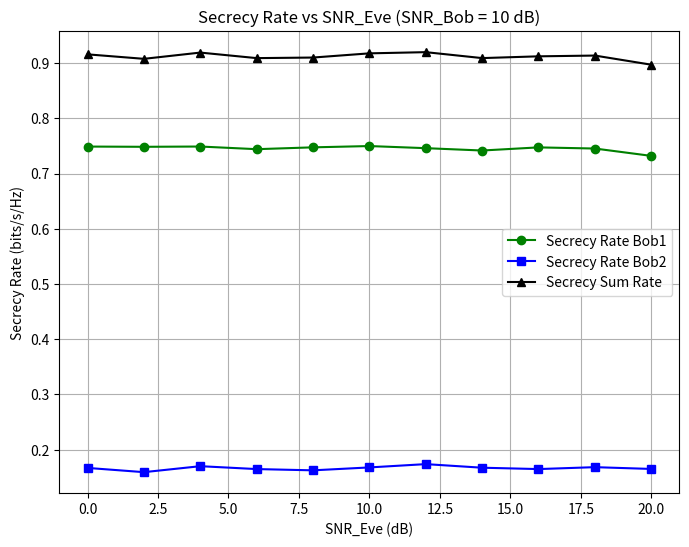
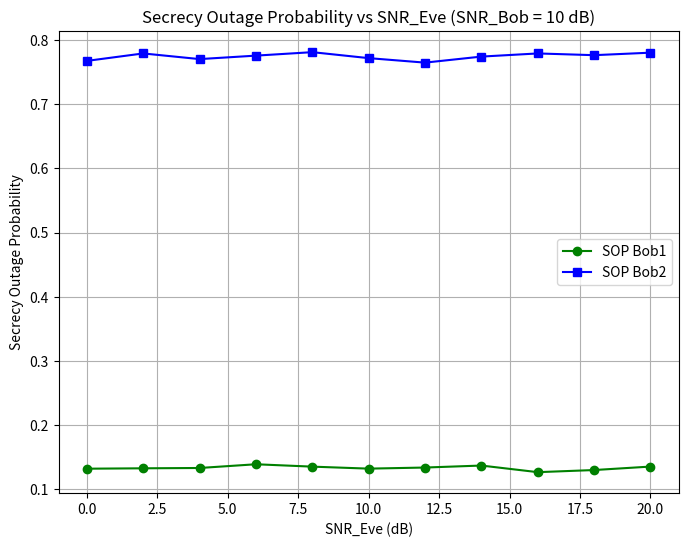
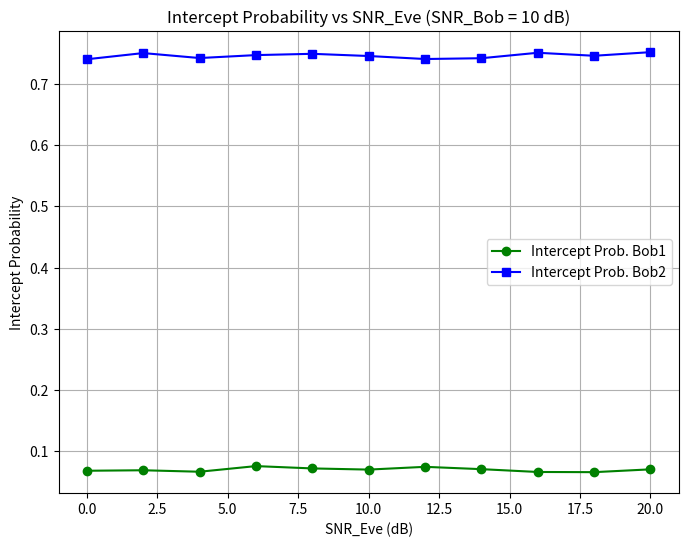
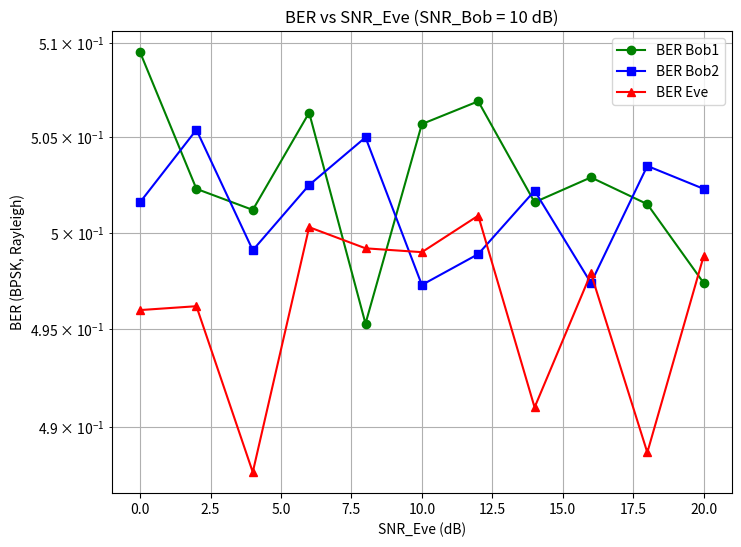
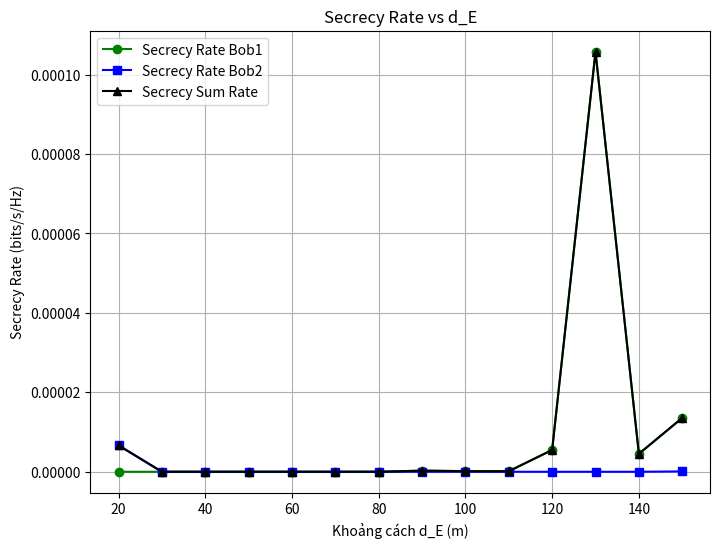
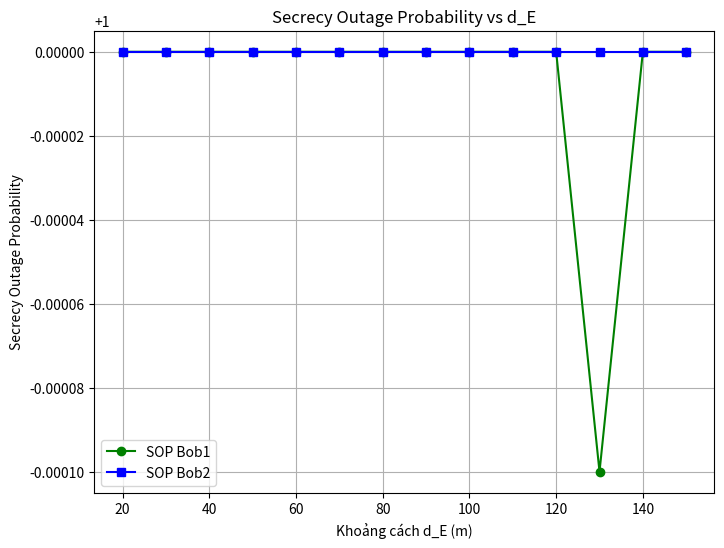
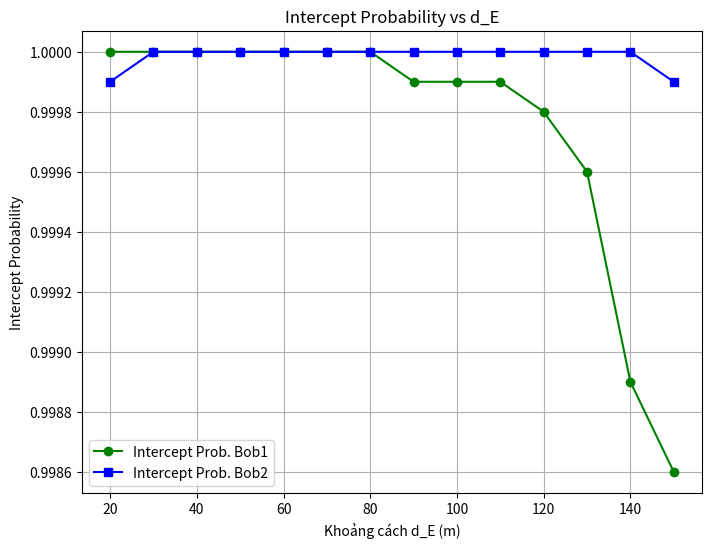
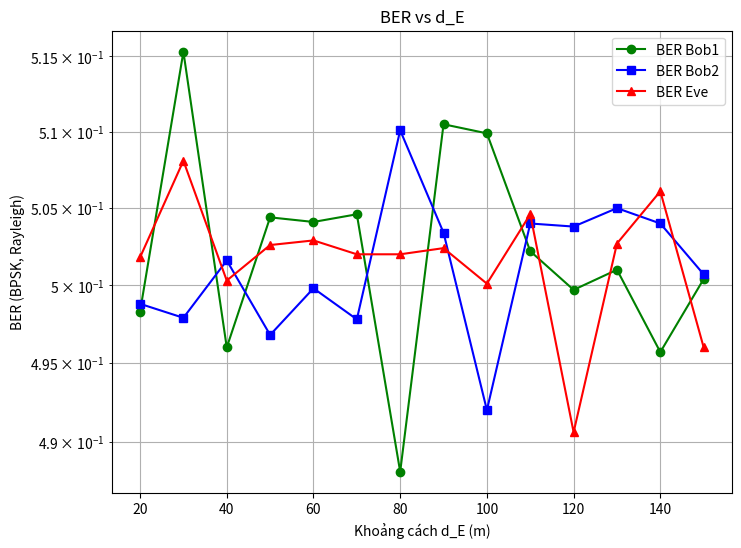

These charts were generated, in order, by the following Python code:
import numpy as np
import matplotlib.pyplot as plt

# KỊCH BẢN 2: Multi-user NOMA, quét SNR_Eve (Eve chủ động gây nhiễu)
print("\n===== KỊCH BẢN 2: Multi-user NOMA, quét SNR_Eve (Eve chủ động gây nhiễu) =====")
# Thông số hệ thống
P_A = 1  # Công suất truyền tổng (W)
N_0 = 10**((-134 - 30) / 10)  # Nhiễu nền (W)
alpha = 3  # Hệ số suy hao kênh
B = 10e6  # Băng thông (Hz)
num_samples = int(1e4)  # Số lần mô phỏng Monte Carlo
d_B1 = 50  # Khoảng cách Bob1 (m)
d_B2 = 100  # Khoảng cách Bob2 (m)
d_E = 70  # Khoảng cách Eve cố định (m)
R_th = 0.1  # Ngưỡng bảo mật (bits/s/Hz)
epsilon = 0.01  # Tỷ lệ lỗi SIC (Cải tiến: SIC không hoàn hảo)

# Phân bổ công suất theo path loss
alpha1_p = d_B1**alpha
alpha2_p = d_B2**alpha
alpha1 = alpha1_p / (alpha1_p + alpha2_p)
alpha2 = alpha2_p / (alpha1_p + alpha2_p)

print("==== THÔNG SỐ HỆ THỐNG KỊCH BẢN 2 ====")
print(f"Công suất truyền P_A: {P_A} W")
print(f"Nhiễu nền N_0: {N_0:.2e} W")
print(f"Hệ số suy hao alpha: {alpha}")
print(f"Băng thông: {B/1e6:.1f} MHz")
print(f"Khoảng cách: Bob1 = {d_B1}m, Bob2 = {d_B2}m, Eve = {d_E}m")
print(f"Phân bổ công suất: alpha1 = {alpha1:.3f}, alpha2 = {alpha2:.3f} (tổng = {alpha1+alpha2:.3f})")
print(f"Tỷ lệ lỗi SIC: epsilon = {epsilon}")
print("============================\n")

# Quét SNR_Bob (Cải tiến: Thêm quét SNR_Bob thay vì cố định)
SNR_Bob_dB_range = np.arange(0, 21, 2)
SNR_Eve_dB_range = np.arange(0, 21, 2)

# Khởi tạo mảng kết quả
C_B1 = np.zeros((len(SNR_Bob_dB_range), len(SNR_Eve_dB_range)))
C_B2 = np.zeros((len(SNR_Bob_dB_range), len(SNR_Eve_dB_range)))
C_E = np.zeros((len(SNR_Bob_dB_range), len(SNR_Eve_dB_range)))
BER_B1 = np.zeros((len(SNR_Bob_dB_range), len(SNR_Eve_dB_range)))
BER_B2 = np.zeros((len(SNR_Bob_dB_range), len(SNR_Eve_dB_range)))
BER_E = np.zeros((len(SNR_Bob_dB_range), len(SNR_Eve_dB_range)))
R_s1 = np.zeros((len(SNR_Bob_dB_range), len(SNR_Eve_dB_range)))
R_s2 = np.zeros((len(SNR_Bob_dB_range), len(SNR_Eve_dB_range)))
R_s_sum = np.zeros((len(SNR_Bob_dB_range), len(SNR_Eve_dB_range)))
SOP1 = np.zeros((len(SNR_Bob_dB_range), len(SNR_Eve_dB_range)))
SOP2 = np.zeros((len(SNR_Bob_dB_range), len(SNR_Eve_dB_range)))
IP1 = np.zeros((len(SNR_Bob_dB_range), len(SNR_Eve_dB_range)))
IP2 = np.zeros((len(SNR_Bob_dB_range), len(SNR_Eve_dB_range)))
Erg_Rs1 = np.zeros((len(SNR_Bob_dB_range), len(SNR_Eve_dB_range)))
Erg_Rs2 = np.zeros((len(SNR_Bob_dB_range), len(SNR_Eve_dB_range)))
Cs1 = np.zeros((len(SNR_Bob_dB_range), len(SNR_Eve_dB_range)))
Cs2 = np.zeros((len(SNR_Bob_dB_range), len(SNR_Eve_dB_range)))

for bob_idx, SNR_Bob_dB in enumerate(SNR_Bob_dB_range):
    SNR_Bob_linear = 10**(SNR_Bob_dB / 10)
    P_A_eff = SNR_Bob_linear * d_B1**alpha * N_0  # Công suất hiệu quả

    for eve_idx, SNR_Eve_dB in enumerate(SNR_Eve_dB_range):
        SNR_Eve_linear = 10**(SNR_Eve_dB / 10)
        P_E = SNR_Eve_linear * d_E**alpha * N_0  # Công suất nhiễu của Eve

        # Kênh fading
        h_B1 = np.sqrt(0.5) * (np.random.randn(num_samples) + 1j * np.random.randn(num_samples))
        h_B2 = np.sqrt(0.5) * (np.random.randn(num_samples) + 1j * np.random.randn(num_samples))
        h_E = np.sqrt(0.5) * (np.random.randn(num_samples) + 1j * np.random.randn(num_samples))
        h_EB1 = np.sqrt(0.5) * (np.random.randn(num_samples) + 1j * np.random.randn(num_samples))
        h_EB2 = np.sqrt(0.5) * (np.random.randn(num_samples) + 1j * np.random.randn(num_samples))
        d_EB1 = abs(d_E - d_B1) + 1e-3  # Tránh chia 0
        d_EB2 = abs(d_E - d_B2) + 1e-3

        # SNR (Cải tiến: Thêm lỗi SIC và sửa SNR_E)
        SNR_B2 = (P_A_eff * alpha2 * np.abs(h_B2)**2) / (d_B2**alpha * N_0 + P_E * np.abs(h_EB2)**2 / (d_EB2**alpha))
        SNR_B1 = (P_A_eff * alpha1 * np.abs(h_B1)**2) / (d_B1**alpha * N_0 + epsilon * P_A_eff * alpha2 * np.abs(h_B1)**2 + P_E * np.abs(h_EB1)**2 / (d_EB1**alpha))
        SNR_E1 = (P_A_eff * alpha1 * np.abs(h_E)**2) / (d_E**alpha * N_0 + P_A_eff * alpha2 * np.abs(h_E)**2)
        SNR_E2 = (P_A_eff * alpha2 * np.abs(h_E)**2) / (d_E**alpha * N_0)

        # Dung lượng kênh
        R1 = np.log2(1 + SNR_B1)
        R2 = np.log2(1 + SNR_B2)
        Re1 = np.log2(1 + SNR_E1)
        Re2 = np.log2(1 + SNR_E2)

        # Secrecy Rate
        Rs1 = np.maximum(0, R1 - Re1)
        Rs2 = np.maximum(0, R2 - Re2)
        R_s1[bob_idx, eve_idx] = np.mean(Rs1)
        R_s2[bob_idx, eve_idx] = np.mean(Rs2)
        R_s_sum[bob_idx, eve_idx] = R_s1[bob_idx, eve_idx] + R_s2[bob_idx, eve_idx]

        # Secrecy Outage Probability
        SOP1[bob_idx, eve_idx] = np.mean(Rs1 < R_th)
        SOP2[bob_idx, eve_idx] = np.mean(Rs2 < R_th)

        # Intercept Probability
        IP1[bob_idx, eve_idx] = np.mean(Re1 >= R1)
        IP2[bob_idx, eve_idx] = np.mean(Re2 >= R2)

        # Ergodic Secrecy Rate
        Erg_Rs1[bob_idx, eve_idx] = np.mean(Rs1)
        Erg_Rs2[bob_idx, eve_idx] = np.mean(Rs2)

        # Secrecy Capacity
        Cs1[bob_idx, eve_idx] = np.mean(np.maximum(0, np.log2(1 + SNR_B1) - np.log2(1 + SNR_E1)))
        Cs2[bob_idx, eve_idx] = np.mean(np.maximum(0, np.log2(1 + SNR_B2) - np.log2(1 + SNR_E2)))

        # Dung lượng kênh trung bình
        C_B1[bob_idx, eve_idx] = np.mean(B * np.log2(1 + SNR_B1))
        C_B2[bob_idx, eve_idx] = np.mean(B * np.log2(1 + SNR_B2))
        C_E[bob_idx, eve_idx] = np.mean(B * np.log2(1 + np.maximum(SNR_E1, SNR_E2)))

        # BER (Cải tiến: Mô phỏng BPSK thực tế)
        bits = np.random.randint(0, 2, num_samples)
        tx_signal = 2 * bits - 1  # BPSK: +1 hoặc -1
        rx_signal_B1 = np.sqrt(P_A_eff * alpha1) * h_B1 * tx_signal + np.sqrt(epsilon * P_A_eff * alpha2) * h_B1 * tx_signal + np.sqrt(P_E / d_EB1**alpha) * h_EB1 * tx_signal + np.sqrt(N_0) * (np.random.randn(num_samples) + 1j * np.random.randn(num_samples))
        rx_signal_B2 = np.sqrt(P_A_eff * alpha2) * h_B2 * tx_signal + np.sqrt(P_E / d_EB2**alpha) * h_EB2 * tx_signal + np.sqrt(N_0) * (np.random.randn(num_samples) + 1j * np.random.randn(num_samples))
        rx_signal_E = np.sqrt(P_A_eff * alpha1) * h_E * tx_signal + np.sqrt(P_A_eff * alpha2) * h_E * tx_signal + np.sqrt(N_0) * (np.random.randn(num_samples) + 1j * np.random.randn(num_samples))
        rx_bits_B1 = (rx_signal_B1.real > 0).astype(int)
        rx_bits_B2 = (rx_signal_B2.real > 0).astype(int)
        rx_bits_E = (rx_signal_E.real > 0).astype(int)
        BER_B1[bob_idx, eve_idx] = np.mean(bits != rx_bits_B1)
        BER_B2[bob_idx, eve_idx] = np.mean(bits != rx_bits_B2)
        BER_E[bob_idx, eve_idx] = np.mean(bits != rx_bits_E)

        print(f"SNR_Bob = {SNR_Bob_dB} dB, SNR_Eve = {SNR_Eve_dB} dB | C_B1 = {C_B1[bob_idx, eve_idx]/1e6:.2f} Mbps | C_B2 = {C_B2[bob_idx, eve_idx]/1e6:.2f} Mbps | C_E = {C_E[bob_idx, eve_idx]/1e6:.2f} Mbps | BER_B1 = {BER_B1[bob_idx, eve_idx]:.4e} | BER_B2 = {BER_B2[bob_idx, eve_idx]:.4e} | BER_E = {BER_E[bob_idx, eve_idx]:.4e}")

# Lưu kết quả (Cải tiến: Lưu vào file .npy)
np.save('simulation_results_snr.npy', {
    'SNR_Bob_dB': SNR_Bob_dB_range,
    'SNR_Eve_dB': SNR_Eve_dB_range,
    'R_s1': R_s1, 'R_s2': R_s2, 'R_s_sum': R_s_sum,
    'SOP1': SOP1, 'SOP2': SOP2,
    'IP1': IP1, 'IP2': IP2,
    'Erg_Rs1': Erg_Rs1, 'Erg_Rs2': Erg_Rs2,
    'Cs1': Cs1, 'Cs2': Cs2,
    'C_B1': C_B1, 'C_B2': C_B2, 'C_E': C_E,
    'BER_B1': BER_B1, 'BER_B2': BER_B2, 'BER_E': BER_E
})

# Vẽ biểu đồ (chỉ cho SNR_Bob_dB = 10 dB để so sánh với mã gốc)
bob_idx_plot = np.where(SNR_Bob_dB_range == 10)[0][0]
plt.figure(figsize=(8,6))
plt.plot(SNR_Eve_dB_range, R_s1[bob_idx_plot], 'g-o', label='Secrecy Rate Bob1')
plt.plot(SNR_Eve_dB_range, R_s2[bob_idx_plot], 'b-s', label='Secrecy Rate Bob2')
plt.plot(SNR_Eve_dB_range, R_s_sum[bob_idx_plot], 'k-^', label='Secrecy Sum Rate')
plt.xlabel('SNR_Eve (dB)')
plt.ylabel('Secrecy Rate (bits/s/Hz)')
plt.title('Secrecy Rate vs SNR_Eve (SNR_Bob = 10 dB)')
plt.legend()
plt.grid(True)
plt.show()

plt.figure(figsize=(8,6))
plt.plot(SNR_Eve_dB_range, SOP1[bob_idx_plot], 'g-o', label='SOP Bob1')
plt.plot(SNR_Eve_dB_range, SOP2[bob_idx_plot], 'b-s', label='SOP Bob2')
plt.xlabel('SNR_Eve (dB)')
plt.ylabel('Secrecy Outage Probability')
plt.title('Secrecy Outage Probability vs SNR_Eve (SNR_Bob = 10 dB)')
plt.legend()
plt.grid(True)
plt.show()

plt.figure(figsize=(8,6))
plt.plot(SNR_Eve_dB_range, IP1[bob_idx_plot], 'g-o', label='Intercept Prob. Bob1')
plt.plot(SNR_Eve_dB_range, IP2[bob_idx_plot], 'b-s', label='Intercept Prob. Bob2')
plt.xlabel('SNR_Eve (dB)')
plt.ylabel('Intercept Probability')
plt.title('Intercept Probability vs SNR_Eve (SNR_Bob = 10 dB)')
plt.legend()
plt.grid(True)
plt.show()

plt.figure(figsize=(8,6))
plt.semilogy(SNR_Eve_dB_range, BER_B1[bob_idx_plot], 'g-o', label='BER Bob1')
plt.semilogy(SNR_Eve_dB_range, BER_B2[bob_idx_plot], 'b-s', label='BER Bob2')
plt.semilogy(SNR_Eve_dB_range, BER_E[bob_idx_plot], 'r-^', label='BER Eve')
plt.xlabel('SNR_Eve (dB)')
plt.ylabel('BER (BPSK, Rayleigh)')
plt.title('BER vs SNR_Eve (SNR_Bob = 10 dB)')
plt.legend()
plt.grid(True, which='both')
plt.show()

# KỊCH BẢN 3: Multi-user NOMA, quét d_E (Eve chủ động gây nhiễu)
print("\n===== KỊCH BẢN 3: Multi-user NOMA, quét d_E (Eve chủ động gây nhiễu) =====")
d_E_range = np.arange(20, 151, 10)
P_E = 1  # Công suất nhiễu của Eve cố định
SNR_Bob_dB = 10  # Cố định SNR_Bob cho kịch bản 3
SNR_Bob_linear = 10**(SNR_Bob_dB / 10)
P_A_eff = SNR_Bob_linear * d_B1**alpha * N_0

# Khởi tạo mảng kết quả
C_B1_3 = np.zeros(len(d_E_range))
C_B2_3 = np.zeros(len(d_E_range))
C_E_3 = np.zeros(len(d_E_range))
BER_B1_3 = np.zeros(len(d_E_range))
BER_B2_3 = np.zeros(len(d_E_range))
BER_E_3 = np.zeros(len(d_E_range))
R_s1_3 = np.zeros(len(d_E_range))
R_s2_3 = np.zeros(len(d_E_range))
R_s_sum_3 = np.zeros(len(d_E_range))
SOP1_3 = np.zeros(len(d_E_range))
SOP2_3 = np.zeros(len(d_E_range))
IP1_3 = np.zeros(len(d_E_range))
IP2_3 = np.zeros(len(d_E_range))
Erg_Rs1_3 = np.zeros(len(d_E_range))
Erg_Rs2_3 = np.zeros(len(d_E_range))
Cs1_3 = np.zeros(len(d_E_range))
Cs2_3 = np.zeros(len(d_E_range))

for idx, d_E in enumerate(d_E_range):
    # Kênh fading
    h_B1 = np.sqrt(0.5) * (np.random.randn(num_samples) + 1j * np.random.randn(num_samples))
    h_B2 = np.sqrt(0.5) * (np.random.randn(num_samples) + 1j * np.random.randn(num_samples))
    h_E = np.sqrt(0.5) * (np.random.randn(num_samples) + 1j * np.random.randn(num_samples))
    h_EB1 = np.sqrt(0.5) * (np.random.randn(num_samples) + 1j * np.random.randn(num_samples))
    h_EB2 = np.sqrt(0.5) * (np.random.randn(num_samples) + 1j * np.random.randn(num_samples))
    d_EB1 = abs(d_E - d_B1) + 1e-3
    d_EB2 = abs(d_E - d_B2) + 1e-3

    # SNR (Cải tiến: Thêm lỗi SIC và sửa SNR_E)
    SNR_B2 = (P_A_eff * alpha2 * np.abs(h_B2)**2) / (d_B2**alpha * N_0 + P_E * np.abs(h_EB2)**2 / (d_EB2**alpha))
    SNR_B1 = (P_A_eff * alpha1 * np.abs(h_B1)**2) / (d_B1**alpha * N_0 + epsilon * P_A_eff * alpha2 * np.abs(h_B1)**2 + P_E * np.abs(h_EB1)**2 / (d_EB1**alpha))
    SNR_E1 = (P_A_eff * alpha1 * np.abs(h_E)**2) / (d_E**alpha * N_0 + P_A_eff * alpha2 * np.abs(h_E)**2)
    SNR_E2 = (P_A_eff * alpha2 * np.abs(h_E)**2) / (d_E**alpha * N_0)

    # Dung lượng kênh
    R1 = np.log2(1 + SNR_B1)
    R2 = np.log2(1 + SNR_B2)
    Re1 = np.log2(1 + SNR_E1)
    Re2 = np.log2(1 + SNR_E2)

    # Secrecy Rate
    Rs1 = np.maximum(0, R1 - Re1)
    Rs2 = np.maximum(0, R2 - Re2)
    R_s1_3[idx] = np.mean(Rs1)
    R_s2_3[idx] = np.mean(Rs2)
    R_s_sum_3[idx] = R_s1_3[idx] + R_s2_3[idx]

    # Secrecy Outage Probability
    SOP1_3[idx] = np.mean(Rs1 < R_th)
    SOP2_3[idx] = np.mean(Rs2 < R_th)

    # Intercept Probability
    IP1_3[idx] = np.mean(Re1 >= R1)
    IP2_3[idx] = np.mean(Re2 >= R2)

    # Ergodic Secrecy Rate
    Erg_Rs1_3[idx] = np.mean(Rs1)
    Erg_Rs2_3[idx] = np.mean(Rs2)

    # Secrecy Capacity
    Cs1_3[idx] = np.mean(np.maximum(0, np.log2(1 + SNR_B1) - np.log2(1 + SNR_E1)))
    Cs2_3[idx] = np.mean(np.maximum(0, np.log2(1 + SNR_B2) - np.log2(1 + SNR_E2)))

    # Dung lượng kênh trung bình
    C_B1_3[idx] = np.mean(B * np.log2(1 + SNR_B1))
    C_B2_3[idx] = np.mean(B * np.log2(1 + SNR_B2))
    C_E_3[idx] = np.mean(B * np.log2(1 + np.maximum(SNR_E1, SNR_E2)))

    # BER (Cải tiến: Mô phỏng BPSK thực tế)
    bits = np.random.randint(0, 2, num_samples)
    tx_signal = 2 * bits - 1
    rx_signal_B1 = np.sqrt(P_A_eff * alpha1) * h_B1 * tx_signal + np.sqrt(epsilon * P_A_eff * alpha2) * h_B1 * tx_signal + np.sqrt(P_E / d_EB1**alpha) * h_EB1 * tx_signal + np.sqrt(N_0) * (np.random.randn(num_samples) + 1j * np.random.randn(num_samples))
    rx_signal_B2 = np.sqrt(P_A_eff * alpha2) * h_B2 * tx_signal + np.sqrt(P_E / d_EB2**alpha) * h_EB2 * tx_signal + np.sqrt(N_0) * (np.random.randn(num_samples) + 1j * np.random.randn(num_samples))
    rx_signal_E = np.sqrt(P_A_eff * alpha1) * h_E * tx_signal + np.sqrt(P_A_eff * alpha2) * h_E * tx_signal + np.sqrt(N_0) * (np.random.randn(num_samples) + 1j * np.random.randn(num_samples))
    rx_bits_B1 = (rx_signal_B1.real > 0).astype(int)
    rx_bits_B2 = (rx_signal_B2.real > 0).astype(int)
    rx_bits_E = (rx_signal_E.real > 0).astype(int)
    BER_B1_3[idx] = np.mean(bits != rx_bits_B1)
    BER_B2_3[idx] = np.mean(bits != rx_bits_B2)
    BER_E_3[idx] = np.mean(bits != rx_bits_E)

    print(f"d_E = {d_E} m | C_B1 = {C_B1_3[idx]/1e6:.2f} Mbps | C_B2 = {C_B2_3[idx]/1e6:.2f} Mbps | C_E = {C_E_3[idx]/1e6:.2f} Mbps | BER_B1 = {BER_B1_3[idx]:.4e} | BER_B2 = {BER_B2_3[idx]:.4e} | BER_E = {BER_E_3[idx]:.4e}")

# Lưu kết quả
np.save('simulation_results_de.npy', {
    'd_E': d_E_range,
    'R_s1': R_s1_3, 'R_s2': R_s2_3, 'R_s_sum': R_s_sum_3,
    'SOP1': SOP1_3, 'SOP2': SOP2_3,
    'IP1': IP1_3, 'IP2': IP2_3,
    'Erg_Rs1': Erg_Rs1_3, 'Erg_Rs2': Erg_Rs2_3,
    'Cs1': Cs1_3, 'Cs2': Cs2_3,
    'C_B1': C_B1_3, 'C_B2': C_B2_3, 'C_E': C_E_3,
    'BER_B1': BER_B1_3, 'BER_B2': BER_B2_3, 'BER_E': BER_E_3
})

# Vẽ biểu đồ
plt.figure(figsize=(8,6))
plt.plot(d_E_range, R_s1_3, 'g-o', label='Secrecy Rate Bob1')
plt.plot(d_E_range, R_s2_3, 'b-s', label='Secrecy Rate Bob2')
plt.plot(d_E_range, R_s_sum_3, 'k-^', label='Secrecy Sum Rate')
plt.xlabel('Khoảng cách d_E (m)')
plt.ylabel('Secrecy Rate (bits/s/Hz)')
plt.title('Secrecy Rate vs d_E')
plt.legend()
plt.grid(True)
plt.show()

plt.figure(figsize=(8,6))
plt.plot(d_E_range, SOP1_3, 'g-o', label='SOP Bob1')
plt.plot(d_E_range, SOP2_3, 'b-s', label='SOP Bob2')
plt.xlabel('Khoảng cách d_E (m)')
plt.ylabel('Secrecy Outage Probability')
plt.title('Secrecy Outage Probability vs d_E')
plt.legend()
plt.grid(True)
plt.show()

plt.figure(figsize=(8,6))
plt.plot(d_E_range, IP1_3, 'g-o', label='Intercept Prob. Bob1')
plt.plot(d_E_range, IP2_3, 'b-s', label='Intercept Prob. Bob2')
plt.xlabel('Khoảng cách d_E (m)')
plt.ylabel('Intercept Probability')
plt.title('Intercept Probability vs d_E')
plt.legend()
plt.grid(True)
plt.show()

plt.figure(figsize=(8,6))
plt.semilogy(d_E_range, BER_B1_3, 'g-o', label='BER Bob1')
plt.semilogy(d_E_range, BER_B2_3, 'b-s', label='BER Bob2')
plt.semilogy(d_E_range, BER_E_3, 'r-^', label='BER Eve')
plt.xlabel('Khoảng cách d_E (m)')
plt.ylabel('BER (BPSK, Rayleigh)')
plt.title('BER vs d_E')
plt.legend()
plt.grid(True, which='both')
plt.show()
